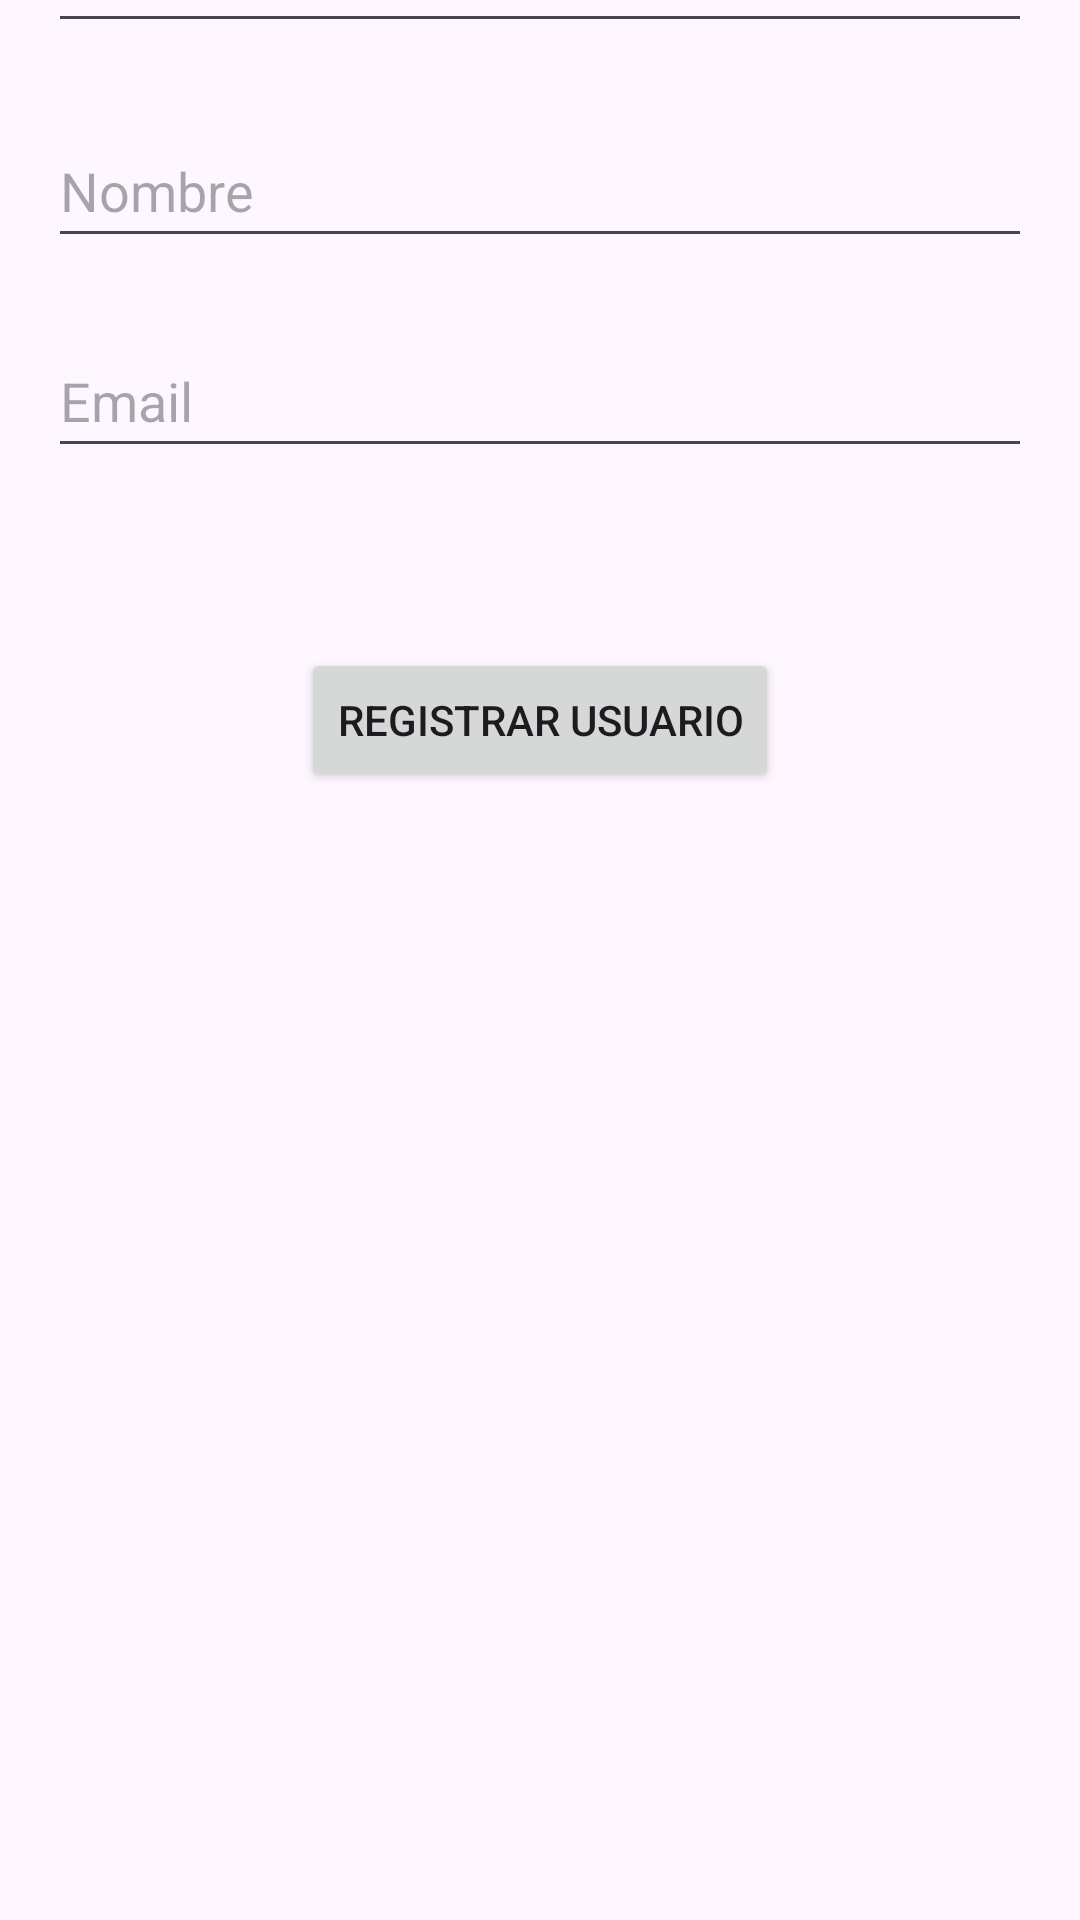

Android layout source for this screen:
<!-- AndroidManifest.xml: application theme Theme.CRUD_SQL_VA -->
<!-- res/layout/activity_registrar.xml -->
<?xml version="1.0" encoding="utf-8"?>
<androidx.constraintlayout.widget.ConstraintLayout xmlns:android="http://schemas.android.com/apk/res/android"
    xmlns:app="http://schemas.android.com/apk/res-auto"
    xmlns:tools="http://schemas.android.com/tools"
    android:layout_width="match_parent"
    android:layout_height="match_parent"
    tools:context=".Vista.RegistrarActivity">

    <EditText
        android:id="@+id/txtID"
        android:layout_width="0dp"
        android:layout_height="48dp"
        android:layout_marginStart="16dp"
        android:layout_marginTop="16dp"
        android:layout_marginEnd="16dp"
        android:layout_marginBottom="24dp"
        android:ems="10"
        android:hint="ID"
        android:inputType="text"
        app:layout_constraintBottom_toTopOf="@+id/txtNombre"
        app:layout_constraintEnd_toEndOf="parent"
        app:layout_constraintStart_toStartOf="parent"
        app:layout_constraintTop_toTopOf="parent" />

    <EditText
        android:id="@+id/txtNombre"
        android:layout_width="0dp"
        android:layout_height="48dp"
        android:layout_marginStart="16dp"
        android:layout_marginEnd="16dp"
        android:layout_marginBottom="22dp"
        android:ems="10"
        android:hint="Nombre"
        android:inputType="text"
        app:layout_constraintBottom_toTopOf="@+id/txtEmail"
        app:layout_constraintEnd_toEndOf="parent"
        app:layout_constraintStart_toStartOf="parent"
        app:layout_constraintTop_toBottomOf="@+id/txtID" />

    <EditText
        android:id="@+id/txtEmail"
        android:layout_width="0dp"
        android:layout_height="48dp"
        android:layout_marginStart="16dp"
        android:layout_marginEnd="16dp"
        android:layout_marginBottom="60dp"
        android:ems="10"
        android:hint="Email"
        android:inputType="text"
        app:layout_constraintBottom_toTopOf="@+id/btnRegis"
        app:layout_constraintEnd_toEndOf="parent"
        app:layout_constraintStart_toStartOf="parent"
        app:layout_constraintTop_toBottomOf="@+id/txtNombre" />

    <Button
        android:id="@+id/btnRegis"
        android:layout_width="wrap_content"
        android:layout_height="wrap_content"
        android:layout_marginBottom="426dp"
        android:text="Registrar Usuario"
        app:layout_constraintBottom_toBottomOf="parent"
        app:layout_constraintEnd_toEndOf="parent"
        app:layout_constraintStart_toStartOf="parent"
        app:layout_constraintTop_toBottomOf="@+id/txtEmail" />
</androidx.constraintlayout.widget.ConstraintLayout>
<!-- resources referenced by this layout -->
<resources>
  <style name="Theme.CRUD_SQL_VA" parent="Base.Theme.CRUD_SQL_VA" />
  <style name="Base.Theme.CRUD_SQL_VA" parent="Theme.Material3.DayNight.NoActionBar">
          
          
      </style>
</resources>
